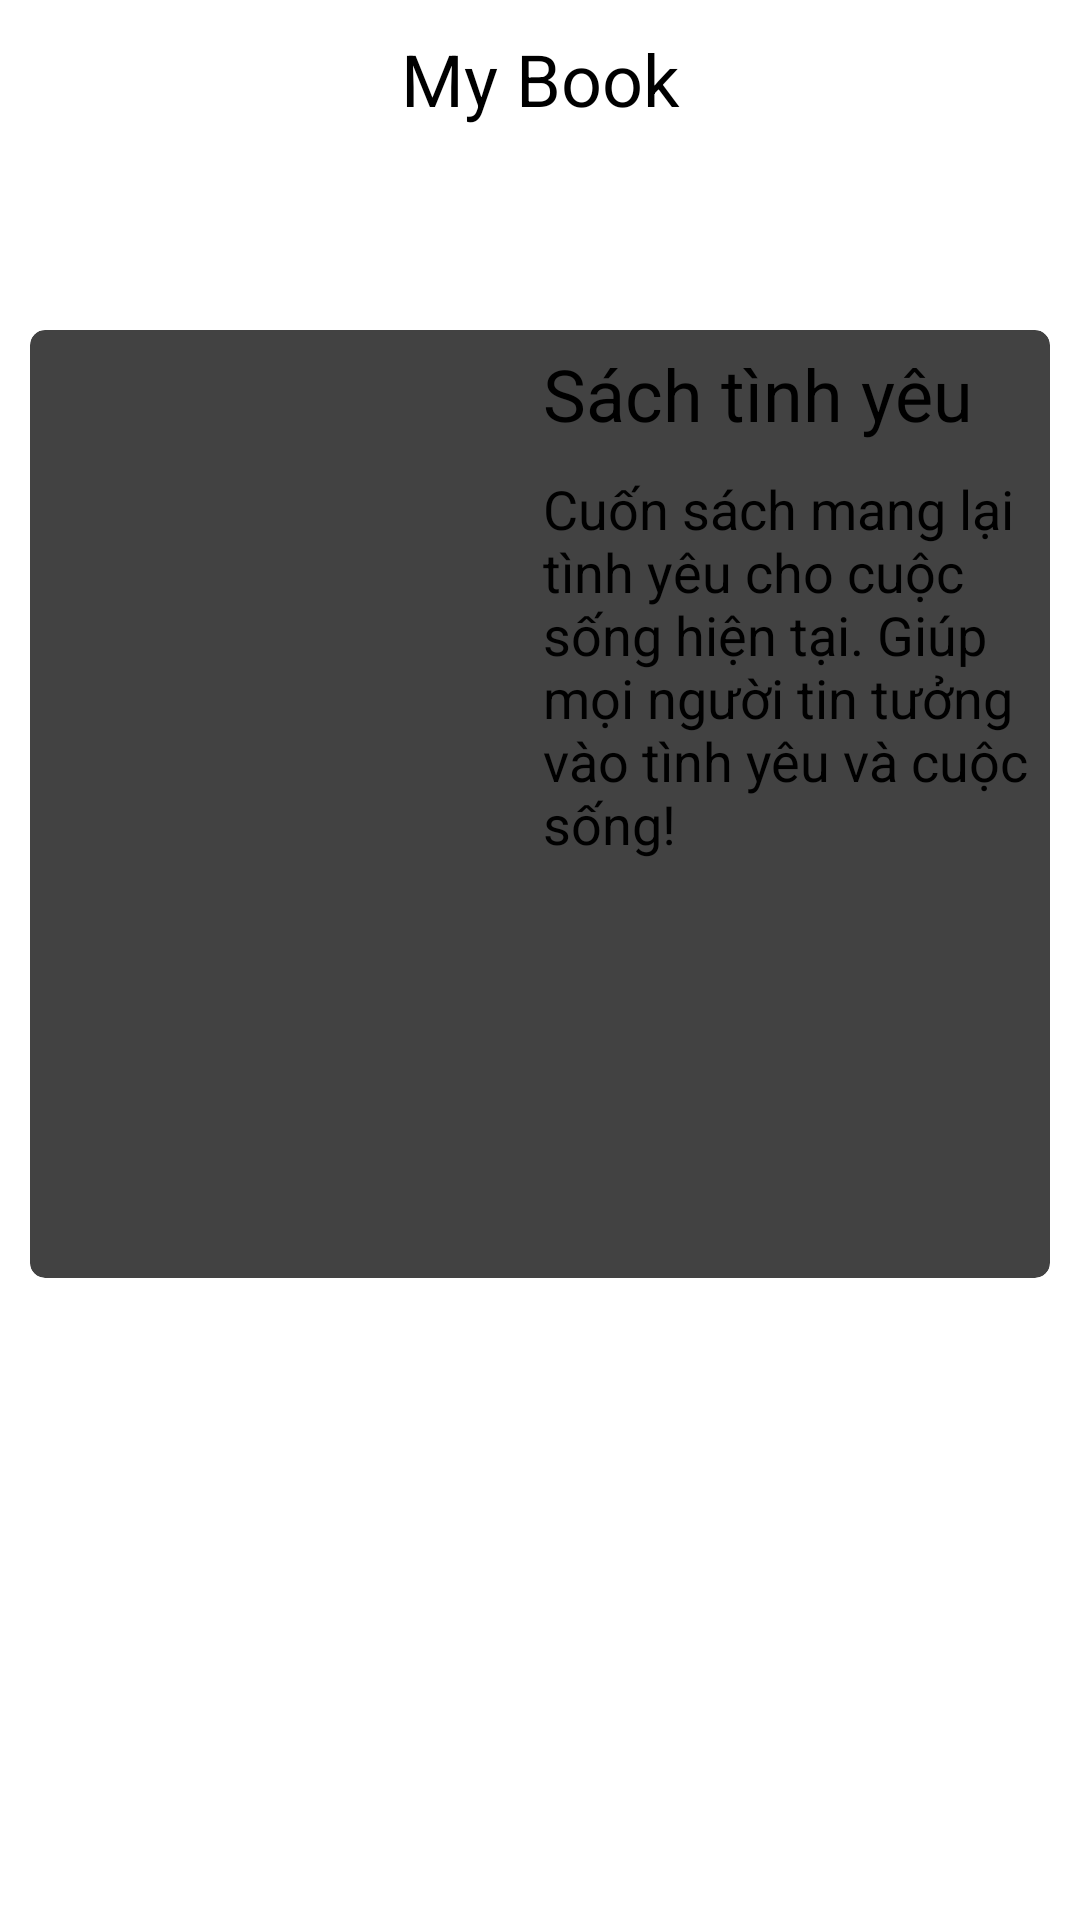

Android layout source for this screen:
<!-- AndroidManifest.xml: application theme Theme.LuyenTapSql2 -->
<!-- res/layout/fragment_thongtin.xml -->
<?xml version="1.0" encoding="utf-8"?>
<LinearLayout xmlns:android="http://schemas.android.com/apk/res/android"
    xmlns:app="http://schemas.android.com/apk/res-auto"
    android:orientation="vertical"
    android:layout_width="match_parent"
    android:layout_height="match_parent">

    <LinearLayout
        android:background="@color/yellow"
        android:orientation="vertical"
        android:layout_width="match_parent"
        android:layout_height="100dp">
        
        <TextView
            android:textSize="24sp"
            android:gravity="center"
            android:layout_marginTop="10sp"
            android:text="My Book"
            android:layout_width="match_parent"
            android:layout_height="wrap_content"/>

    </LinearLayout>

    <androidx.cardview.widget.CardView
        android:layout_margin="10dp"
        app:cardCornerRadius="5dp"
        android:layout_width="match_parent"
        android:layout_height="wrap_content">

        <LinearLayout
            android:orientation="horizontal"
            android:layout_width="match_parent"
            android:layout_height="match_parent">
            <ImageView
                android:src="@drawable/sach"
                android:layout_margin="8dp"
                android:layout_width="150dp"
                android:layout_height="300dp"/>

            <LinearLayout
                android:orientation="vertical"
                android:layout_width="match_parent"
                android:layout_height="match_parent">

                <TextView
                    android:layout_margin="5dp"
                    android:text="Sách tình yêu"
                    android:textSize="24sp"
                    android:textColor="@color/black"
                    android:layout_width="wrap_content"
                    android:layout_height="wrap_content"/>
                <TextView
                    android:layout_margin="5dp"
                    android:text="Cuốn sách mang lại tình yêu cho cuộc sống hiện tại. Giúp mọi người tin tưởng vào tình yêu và cuộc sống!"
                    android:textSize="18sp"
                    android:textColor="@color/black"
                    android:layout_width="wrap_content"
                    android:layout_height="wrap_content"/>
                <RatingBar
                    android:layout_margin="5dp"
                    android:numStars="5"
                    android:rating="4"
                    android:layout_width="wrap_content"
                    android:layout_height="wrap_content"/>

            </LinearLayout>

        </LinearLayout>



    </androidx.cardview.widget.CardView>


</LinearLayout>
<!-- resources referenced by this layout -->
<resources>

  <!-- not gathered from this repository: default colours our renderer supplied (Android Studio template values) -->
  <color name="black">#FF000000</color>
</resources>
